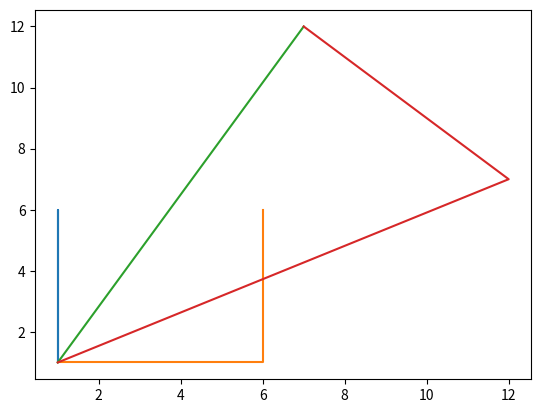

Generate this figure with matplotlib:
"""
Homework 5
>Problem 9

[redacted]
Date: 2/07/20
CSC232 Winter 2020
"""

import numpy as np
import matplotlib.pyplot as plt  # Plotter

# Initial Points
a = np.array([1,1,1])
b = np.array([1,6,1])
c = np.array([6,6,1])
d = np.array([6,1,1])

plt.plot(a,b,c,d)
plt.show()

# centroid =  # Need this for generic solution?
#this would replace 8 and -8 in translations

# Translation to Origin
t1 = np.array(([1,0,-6],[0,1,-6],[0,0,1]))
t1a = np.dot(t1,a)
t1b = np.dot(t1,b)
t1c = np.dot(t1,c)
t1d = np.dot(t1,d)


ang = np.pi/4

# Rotation about Z axis
rot = np.array(([np.cos(ang), -1*np.sin(ang), 0], \
                [np.sin(ang), np.cos(ang), 0], \
                [0,0,1]))

rotA = np.dot(rot,t1a)
rotB = np.dot(rot,t1b)
rotC = np.dot(rot,t1c)
rotD = np.dot(rot,t1d)

# Translation back to Original Location
t2 = np.array(([1,0,6],[0,1,6],[0,0,1]))
t2a = np.dot(t2,a)
t2b = np.dot(t2,b)
t2c = np.dot(t2,c)
t2d = np.dot(t2,d)

plt.plot(t2a,t2c,t2b,t2d)
plt.show()
